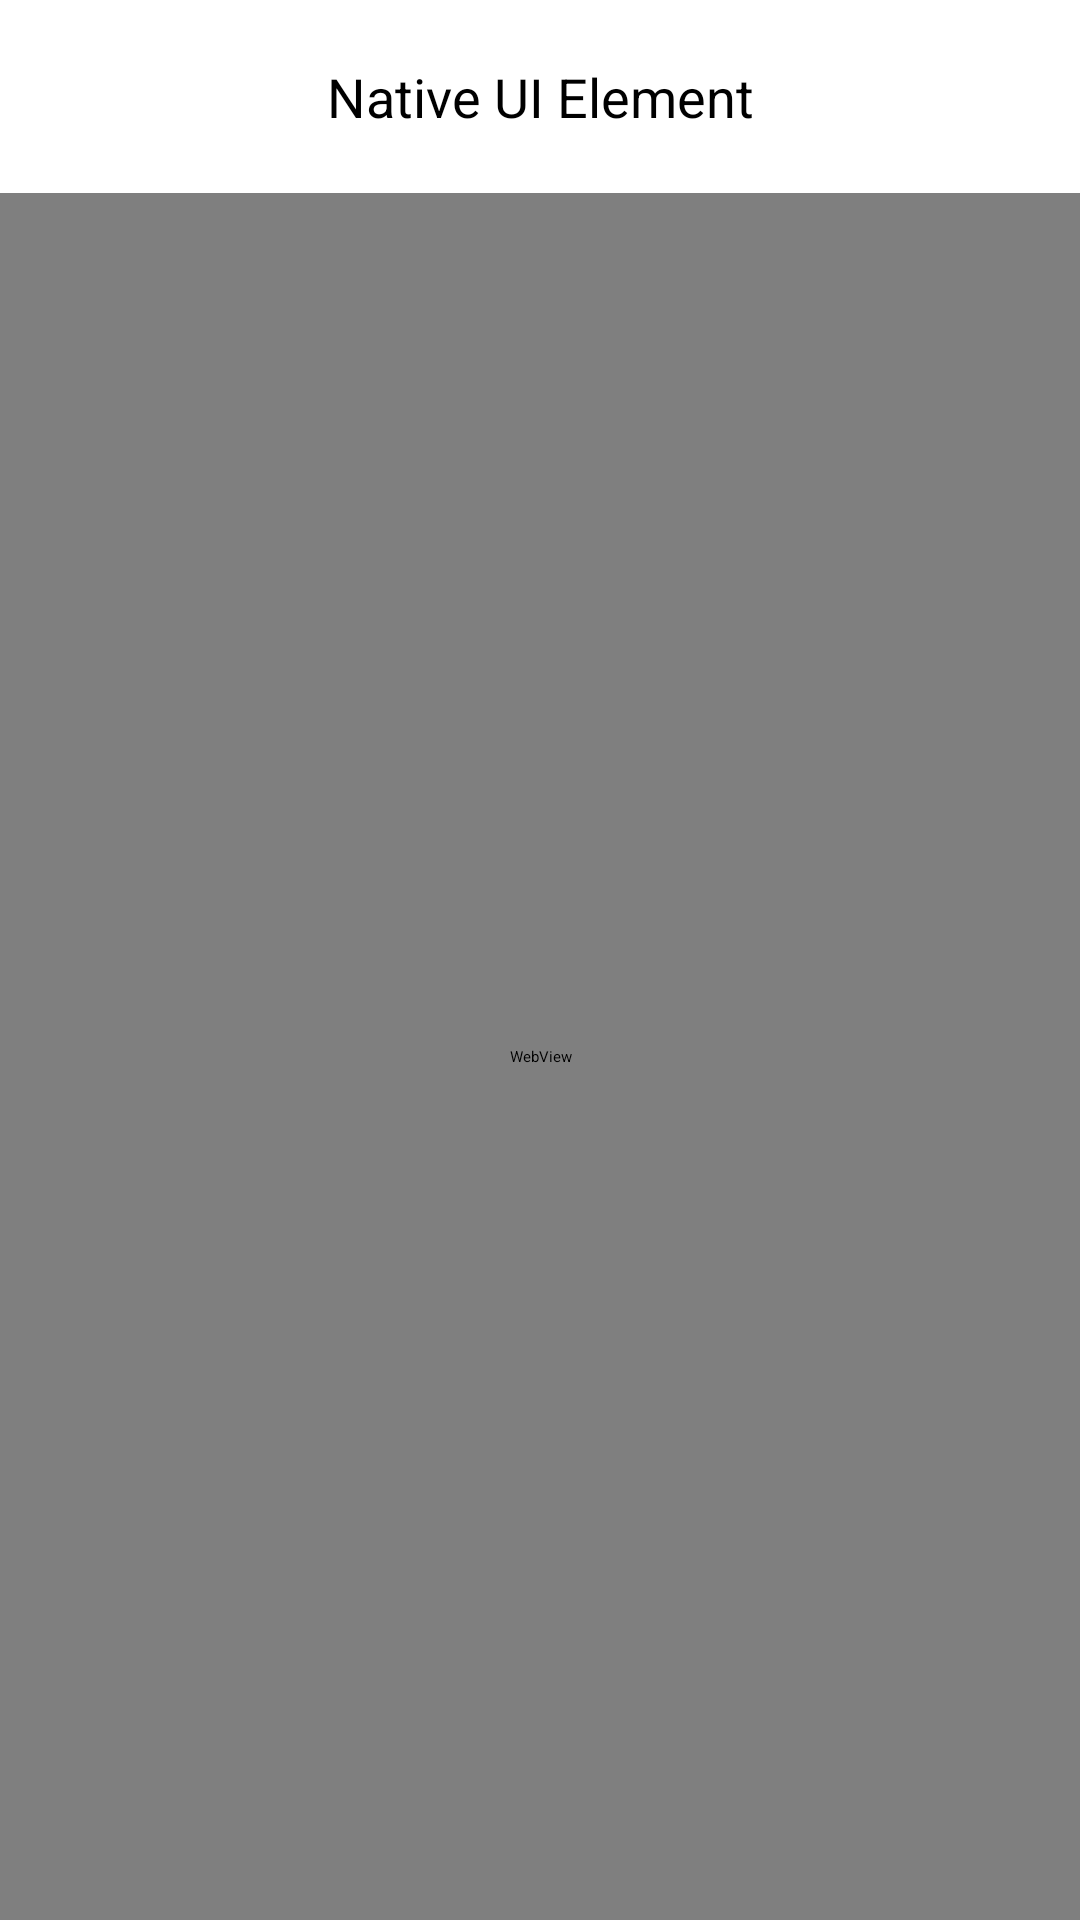

Reconstruct the res/layout file that produces this screen, plus the resources it refers to.
<!-- AndroidManifest.xml: application theme Theme.Audiometer -->
<!-- res/layout/activity_main_bac.xml -->
<RelativeLayout xmlns:android="http://schemas.android.com/apk/res/android"
    android:layout_width="match_parent"
    android:layout_height="match_parent">

    <TextView
        android:id="@+id/textView"
        android:layout_width="match_parent"
        android:layout_height="wrap_content"
        android:text="Native UI Element"
        android:textSize="18sp"
        android:gravity="center"
        android:padding="20dp" />

    <WebView
        android:id="@+id/webView"
        android:layout_width="match_parent"
        android:layout_height="match_parent"
        android:layout_below="@id/textView" />
</RelativeLayout>
<!-- resources referenced by this layout -->
<resources>

</resources>
